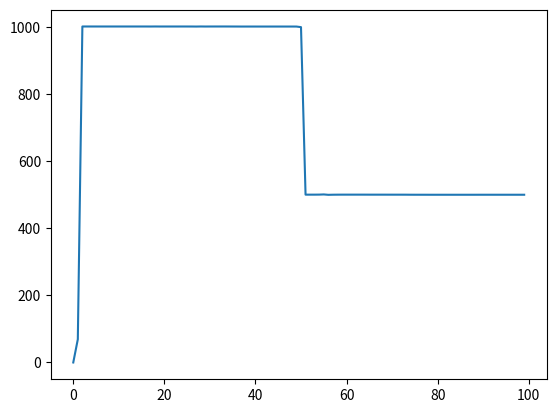

This chart was generated by the following Python code:
# This file is intended to be run within VS Code in interactive mode

# %%
import math
import random

import numpy as np
from matplotlib.pyplot import *


class DynamicSmootherEco():
    def __init__(self, basefreq, samplerate, sensitivity):
        wc = basefreq / samplerate
        gc = math.tan(wc * math.pi)
        g0 = 2 * gc / (1 + gc)

        self.low1 = 0
        self.low2 = 0
        self.g0 = g0
        self.sense = sensitivity * 4

    def clear(self):
        self.low1 = 0
        self.low2 = 0

    def tick(self, input):
        low1z = self.low1
        low2z = self.low2
        bandz = low1z - low2z
        g = min(self.g0 + self.sense * abs(bandz), 1)
        self.low1 = low1z + g * (input - low1z)
        self.low2 = low2z + g * (self.low1 - low2z)

        return self.low2


smoother1 = DynamicSmootherEco(0.1, 100, 0.01)

NUM_SAMPLES = 100
random.seed(0)
x = np.arange(NUM_SAMPLES)
input1 = 1000
input2 = 500
y = [smoother1.tick(input1 + random.randint(-50, 50))
     for i in range(NUM_SAMPLES // 2)]
y += [smoother1.tick(input2 + random.randint(-50, 50))
      for i in range(NUM_SAMPLES // 2)]

plot(x, y)

# %%
